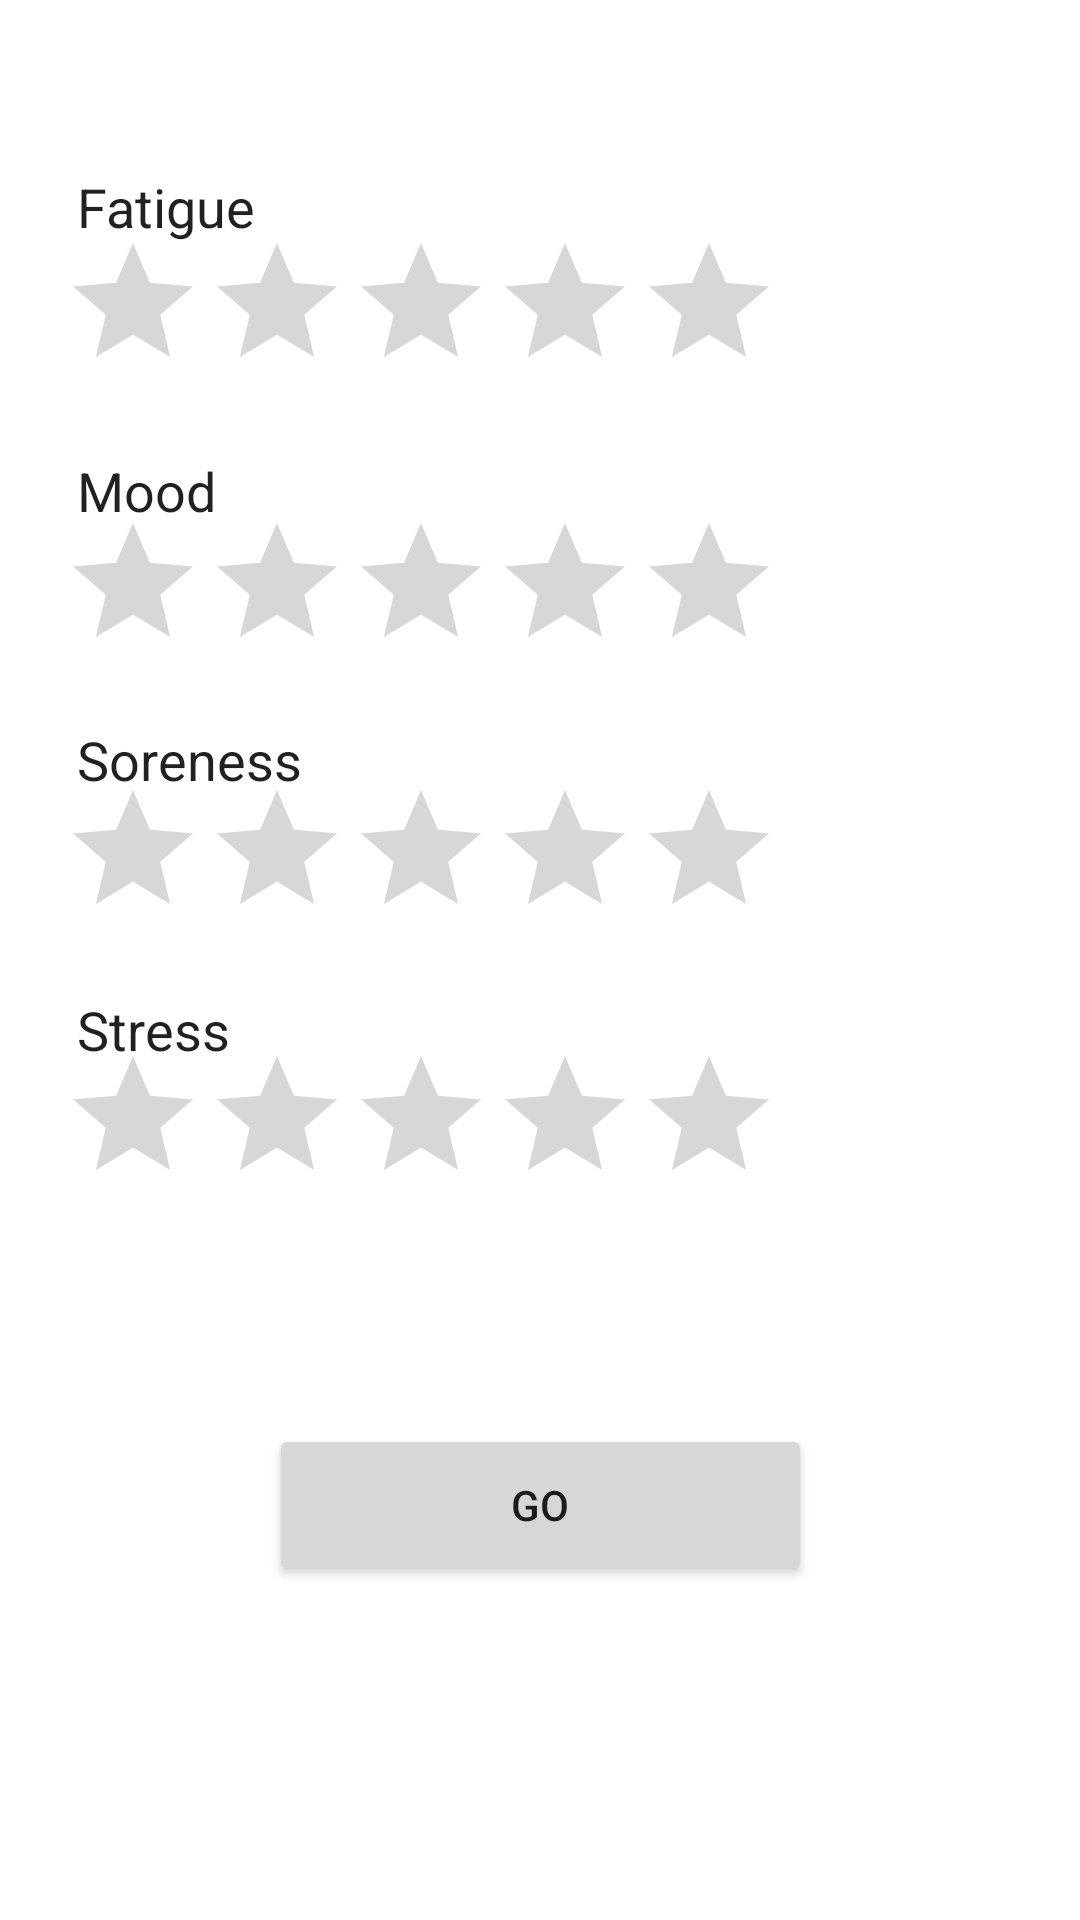

Android layout source for this screen:
<!-- AndroidManifest.xml: application theme Theme.Trial_v1 -->
<!-- res/layout/activity_main1.xml -->
<?xml version="1.0" encoding="utf-8"?>
<androidx.constraintlayout.widget.ConstraintLayout
    xmlns:android="http://schemas.android.com/apk/res/android"
    xmlns:app="http://schemas.android.com/apk/res-auto"
    xmlns:tools="http://schemas.android.com/tools"
    android:layout_width="match_parent"
    android:layout_height="match_parent">

    <EditText
        android:id="@+id/editTextTextPersonName4"
        android:layout_width="wrap_content"
        android:layout_height="wrap_content"
        android:backgroundTint="#FFFFFF"
        android:ems="10"
        android:inputType="textPersonName"
        android:text="Stress"
        app:layout_constraintBottom_toBottomOf="parent"
        app:layout_constraintEnd_toEndOf="parent"
        app:layout_constraintHorizontal_bias="0.144"
        app:layout_constraintStart_toStartOf="parent"
        app:layout_constraintTop_toTopOf="parent"
        app:layout_constraintVertical_bias="0.536" />

    <RatingBar
        android:id="@+id/ratingBar5"
        android:layout_width="wrap_content"
        android:layout_height="wrap_content"
        app:layout_constraintBottom_toBottomOf="parent"
        app:layout_constraintEnd_toEndOf="parent"
        app:layout_constraintHorizontal_bias="0.169"
        app:layout_constraintStart_toStartOf="parent"
        app:layout_constraintTop_toTopOf="parent"
        app:layout_constraintVertical_bias="0.597" />

    <EditText
        android:id="@+id/editTextTextPersonName3"
        android:layout_width="wrap_content"
        android:layout_height="wrap_content"
        android:backgroundTint="#FFFFFF"
        android:ems="10"
        android:inputType="textPersonName"
        android:text="Soreness"
        app:layout_constraintBottom_toBottomOf="parent"
        app:layout_constraintEnd_toEndOf="parent"
        app:layout_constraintHorizontal_bias="0.144"
        app:layout_constraintStart_toStartOf="parent"
        app:layout_constraintTop_toTopOf="parent"
        app:layout_constraintVertical_bias="0.386" />

    <RatingBar
        android:id="@+id/ratingBar4"
        android:layout_width="wrap_content"
        android:layout_height="wrap_content"
        app:layout_constraintBottom_toBottomOf="parent"
        app:layout_constraintEnd_toEndOf="parent"
        app:layout_constraintHorizontal_bias="0.169"
        app:layout_constraintStart_toStartOf="parent"
        app:layout_constraintTop_toTopOf="parent"
        app:layout_constraintVertical_bias="0.445" />

    <RatingBar
        android:id="@+id/ratingBar3"
        android:layout_width="wrap_content"
        android:layout_height="wrap_content"
        app:layout_constraintBottom_toBottomOf="parent"
        app:layout_constraintEnd_toEndOf="parent"
        app:layout_constraintHorizontal_bias="0.169"
        app:layout_constraintStart_toStartOf="parent"
        app:layout_constraintTop_toTopOf="parent"
        app:layout_constraintVertical_bias="0.292" />

    <EditText
        android:id="@+id/editTextTextPersonName2"
        android:layout_width="wrap_content"
        android:layout_height="wrap_content"
        android:backgroundTint="#FFFFFF"
        android:ems="10"
        android:inputType="textPersonName"
        android:text="Mood"
        app:layout_constraintBottom_toBottomOf="parent"
        app:layout_constraintEnd_toEndOf="parent"
        app:layout_constraintHorizontal_bias="0.144"
        app:layout_constraintStart_toStartOf="parent"
        app:layout_constraintTop_toTopOf="parent"
        app:layout_constraintVertical_bias="0.236" />

    <EditText
        android:id="@+id/editTextTextPersonName"
        android:layout_width="wrap_content"
        android:layout_height="wrap_content"
        android:backgroundTint="#FFFFFF"
        android:ems="10"
        android:inputType="textPersonName"
        android:text="Fatigue"
        app:layout_constraintBottom_toBottomOf="parent"
        app:layout_constraintEnd_toEndOf="parent"
        app:layout_constraintHorizontal_bias="0.144"
        app:layout_constraintStart_toStartOf="parent"
        app:layout_constraintTop_toTopOf="parent"
        app:layout_constraintVertical_bias="0.078" />

    <RatingBar
        android:id="@+id/ratingBar2"
        android:layout_width="wrap_content"
        android:layout_height="wrap_content"
        app:layout_constraintBottom_toBottomOf="parent"
        app:layout_constraintEnd_toEndOf="parent"
        app:layout_constraintHorizontal_bias="0.169"
        app:layout_constraintStart_toStartOf="parent"
        app:layout_constraintTop_toTopOf="parent"
        app:layout_constraintVertical_bias="0.132" />

    <Button
        android:id="@+id/buttonSendToNextPage"
        android:layout_width="181dp"
        android:layout_height="54dp"
        android:text="Go"
        app:layout_constraintBottom_toBottomOf="parent"
        app:layout_constraintEnd_toEndOf="parent"
        app:layout_constraintStart_toStartOf="parent"
        app:layout_constraintTop_toTopOf="parent"
        app:layout_constraintVertical_bias="0.81" />


</androidx.constraintlayout.widget.ConstraintLayout>
<!-- resources referenced by this layout -->
<resources>
  <style name="Theme.Trial_v1" parent="Theme.MaterialComponents.DayNight.DarkActionBar">
          
          <item name="colorPrimary">@color/purple_500</item>
          <item name="colorPrimaryVariant">@color/purple_700</item>
          <item name="colorOnPrimary">@color/white</item>
          
          <item name="colorSecondary">@color/teal_200</item>
          <item name="colorSecondaryVariant">@color/teal_700</item>
          <item name="colorOnSecondary">@color/black</item>
          
          <item name="android:statusBarColor" tools:targetApi="l">?attr/colorPrimaryVariant</item>
          
      </style>
  <!-- not gathered from this repository: default colours our renderer supplied (Android Studio template values) -->
  <color name="purple_500">#FF6200EE</color>
  <color name="purple_700">#FF3700B3</color>
  <color name="teal_200">#FF03DAC5</color>
  <color name="teal_700">#FF018786</color>
  <color name="black">#FF000000</color>
  <color name="white">#FFFFFFFF</color>
</resources>
